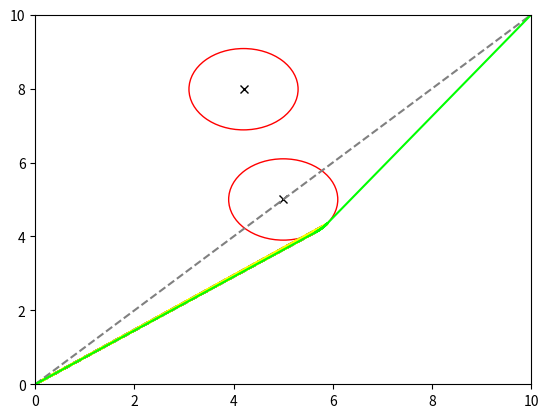

Write the Python code that produced this figure.
import matplotlib.pyplot as plt
import random
import math

class PathPlanner:

    def __init__(self):

        self.figure = plt.figure()
        self.ax = self.figure.add_subplot(111)
        self.ax.set_xlim([0, 10])
        self.ax.set_ylim([0, 10])

        self.start_point = [0, 0]
        self.end_point = [10, 10]
        self.waypoints = [self.start_point, self.end_point]

        self.resolution = 0.1
        self.robot_radius = 1.0
        self.tolerance = self.resolution + self.robot_radius

        self.num_obstacles = 1
        self.obstacles = [[5,5]]

        self.collision_point_placeholder = [None, None]
        self.hit_obstacle_placeholder = [None, None]
        self.new_point_placeholder = [None, None]

        self.build_hazards(self.num_obstacles)
        self.plot_hazards(self.obstacles)

        self.figure.canvas.draw()
        
        

        # print(self.bool_segment_collision(self.waypoints[0], self.waypoints[1], self.obstacles))
        path_finished = False
        i = 0
        while not path_finished:
            i += 1
            path_finished = self.build_path(self.waypoints, self.obstacles)
            print(i)
            if i > 10000:
                break

        # self.build_path(self.waypoints, self.obstacles)
        
        self.plot_path(self.waypoints, 'lime')
            
        # plt.plot(self.collision_point_placeholder[0], self.collision_point_placeholder[1], 'r*')
        # plt.plot(self.hit_obstacle_placeholder[0], self.hit_obstacle_placeholder[1], 'c*')
        plt.show()


    def build_path(self, waypoints, obstacles):

        for idx in range(len(waypoints)):

            if idx < len(waypoints)-1:

                # Get current and next point from [points]:
                current_point = waypoints[idx]
                next_point = waypoints[idx+1]
                prev_point = waypoints[idx-1]

                # Calculate slope and slope angle of the line:
                delta_y = next_point[1] - current_point[1]
                delta_x = next_point[0] - current_point[0]
                slope_angle = math.atan2(delta_y, delta_x)

                # Calculate distance between points:
                distance = math.sqrt(delta_x**2 + delta_y**2)

                # Step through the distance between the two points:
                step = 0.01
                while step < distance:

                    # Calculate x and y at each distance along the line segment:
                    x = (step * math.cos(slope_angle)) + current_point[0]
                    y = (step * math.sin(slope_angle)) + current_point[1]
                    step += 0.01

                    # Check if the point is too close to an object:
                    for object in obstacles:
                        if self.bool_point_collision([x, y], [object]):
                            # Adjust path
                            new_point = self.find_valid_point(object, slope_angle, obstacles, (x, y))

                            if not self.bool_segment_collision(self.start_point, new_point, self.obstacles):
                                # print(True)
                                # self.plot_path([self.start_point, new_point], 'blue')
                                pass

                            self.waypoints.insert(idx+1, new_point)

                            return False     
        return True


    def find_valid_point(self, center_point, slope_angle, obstacles, intercept):

        inverse_slope_angle = -((2*math.pi) - slope_angle - (math.pi / 2))

        point_pos = []
        step_pos = 0.0
        i_pos = 0
        while True:
            x_pos = (step_pos * math.cos(inverse_slope_angle)) + center_point[0]
            y_pos = (step_pos * math.sin(inverse_slope_angle)) + center_point[1]

            step_pos += 0.01

            if not self.bool_point_collision([x_pos, y_pos], obstacles):
                point_pos = [x_pos, y_pos]
                break
            i_pos += 1
        
        # Iterate along line in negative direction:
        point_neg = []
        step_neg = 0.0
        i_neg = 0
        while True:
            x_neg = (step_neg * math.cos(inverse_slope_angle)) + center_point[0]
            y_neg = (step_neg * math.sin(inverse_slope_angle)) + center_point[1]

            step_neg -= 0.01

            if not self.bool_point_collision([x_neg, y_neg], obstacles):
                point_neg = [x_neg, y_neg]
                break
            i_neg += 1

        # Return whichever point is closer to the collision point
        if math.dist(intercept, point_neg) < math.dist(intercept, point_pos):
            return point_neg
        else:
            return point_pos


    def bool_segment_collision(self, start_point, end_point, obstacles):

        # Find the angle of the line's slope:
        slope_angle = self.calc_slope_angle(start_point, end_point)

        # Find the distance of the line segment:
        distance = abs(math.dist(start_point, end_point))

        # Iterate along the line:
        step = self.resolution
        while step < distance:
            
            # Calculate a point at the distance along the line:
            x = (step * math.cos(slope_angle)) + start_point[0]
            y = (step * math.sin(slope_angle)) + start_point[1]
            step += 0.01

            # If the point collides with an obstacle, return True
            if self.bool_point_collision([x, y], self.obstacles):
                # self.collision_point_placeholder[0] = x
                # self.collision_point_placeholder[1] = y
                self.plot_path([start_point, end_point], 'yellow')

                return True

        # If all points have beeen checked, return False:
        self.plot_path([start_point, end_point], 'blue')
        return False


    def bool_point_collision(self, point, obstacles):
        
        # Check if the point is too close to each known obstacle:
        for object in obstacles:
            distance = math.dist(point, object)

            # If too close, return True:
            if distance <= self.tolerance:
                self.hit_obstacle_placeholder[0] = object[0]
                self.hit_obstacle_placeholder[1] = object[1]
                return True
        
        # If all obstacles have been checked, return False:
        return False
        
    
    def calc_slope_angle(self, point_1, point_2):

        # ORDER MATTERS!
        return math.atan2((point_2[0] - point_1[0]), (point_2[1] - point_1[1]))

    
    def build_hazards(self, amount):
        
        for _ in range(amount):
            y = random.uniform(2.0, 8.0)
            x = random.uniform(2.0, 8.0)

            self.obstacles.append([x, y])

    
    def plot_hazards(self, obstacles):

        for object in obstacles:

            plt.plot(object[0], object[1], 'kx')

            cir = plt.Circle((object[0], object[1]), radius=self.tolerance, color='r', fill=False)
            self.ax.add_patch(cir)

    
    def plot_path(self, waypoints, color):

        if len(waypoints) > 1:

            x_ends = [waypoints[0][0], waypoints[-1][0]]
            y_ends = [waypoints[0][1], waypoints[-1][1]]
            plt.plot(x_ends, y_ends, color="grey", linestyle='--')

            for idx in range(len(waypoints)-1):

                x_values = [waypoints[idx][0], waypoints[idx+1][0]]
                y_values = [waypoints[idx][1], waypoints[idx+1][1]]
                plt.plot(x_values, y_values, color=color)


def main():

    PathPlanner()


main()